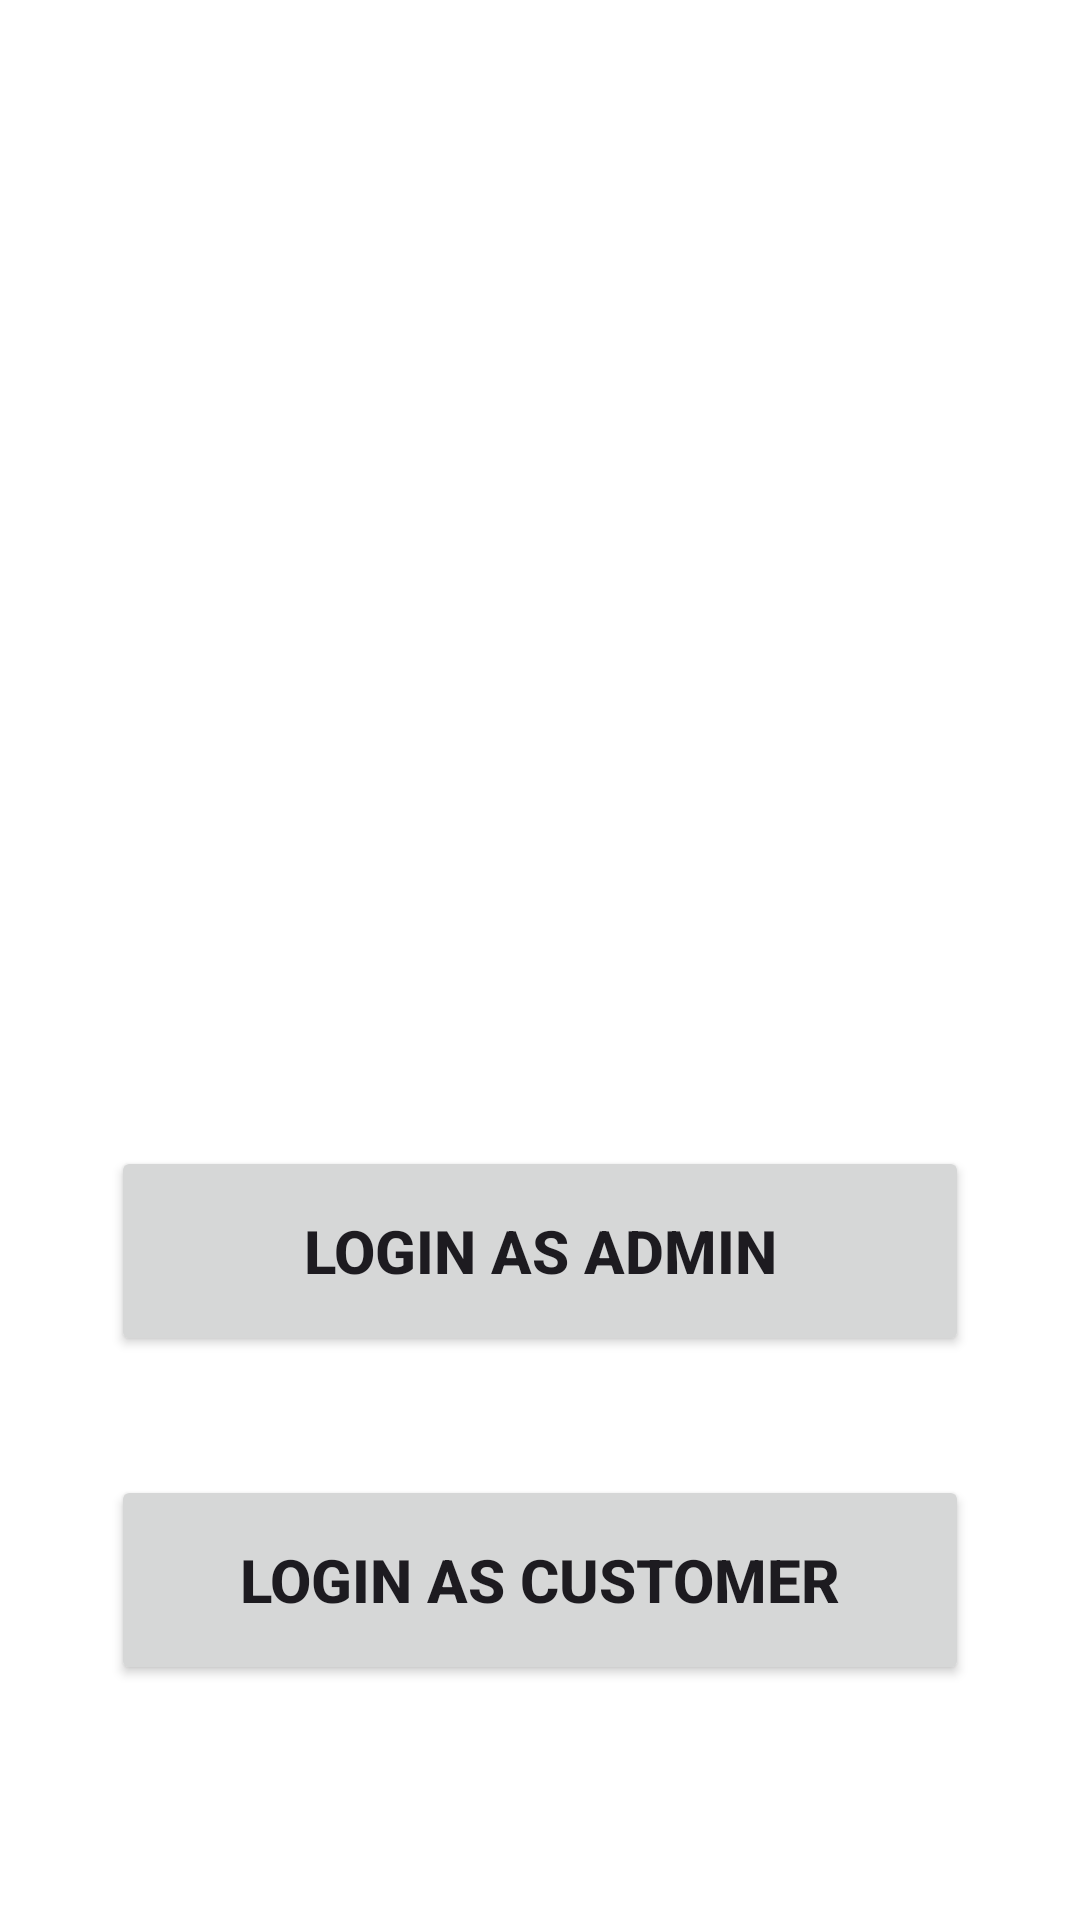

The Android layout XML behind this screen, and the referenced resources:
<!-- AndroidManifest.xml: application theme Theme.NewBusBook -->
<!-- res/layout/activity_main.xml -->
<?xml version="1.0" encoding="utf-8"?>

<androidx.constraintlayout.widget.ConstraintLayout xmlns:android="http://schemas.android.com/apk/res/android"
    xmlns:app="http://schemas.android.com/apk/res-auto"
    xmlns:tools="http://schemas.android.com/tools"
    android:layout_width="match_parent"
    android:layout_height="match_parent"
    android:gravity="center"
    android:orientation="vertical"
    android:background="#FFFFFF"
    android:padding="30dp"
    tools:context=".MainActivity">


    <Button
        android:id="@+id/admin"
        android:layout_width="286dp"
        android:layout_height="70dp"
        android:text="LOGIN AS ADMIN"
        android:textSize="20dp"
        android:textStyle="bold"
        app:layout_constraintBottom_toBottomOf="parent"
        app:layout_constraintEnd_toEndOf="parent"
        app:layout_constraintHorizontal_bias="0.492"
        app:layout_constraintStart_toStartOf="parent"
        app:layout_constraintTop_toTopOf="parent"
        app:layout_constraintVertical_bias="0.69"></Button>

    <Button
        android:id="@+id/customer"
        android:layout_width="286dp"
        android:layout_height="70dp"
        android:text="LOGIN AS CUSTOMER"
        android:textSize="20dp"
        android:textStyle="bold"
        app:layout_constraintBottom_toBottomOf="parent"
        app:layout_constraintEnd_toEndOf="parent"
        app:layout_constraintHorizontal_bias="0.492"
        app:layout_constraintStart_toStartOf="parent"
        app:layout_constraintTop_toTopOf="parent"
        app:layout_constraintVertical_bias="0.905"></Button>

    <ImageView
        android:id="@+id/imageView"
        android:layout_width="414dp"
        android:layout_height="383dp"
        app:layout_constraintBottom_toBottomOf="parent"
        app:layout_constraintEnd_toEndOf="parent"
        app:layout_constraintStart_toStartOf="parent"
        app:layout_constraintTop_toTopOf="parent"
        app:layout_constraintVertical_bias="0.0"
        app:srcCompat="@drawable/two" />


</androidx.constraintlayout.widget.ConstraintLayout>
<!-- resources referenced by this layout -->
<resources>
  <style name="Theme.NewBusBook" parent="Base.Theme.NewBusBook" />
  <style name="Base.Theme.NewBusBook" parent="Theme.Material3.DayNight.NoActionBar">
          
          
      </style>
</resources>
